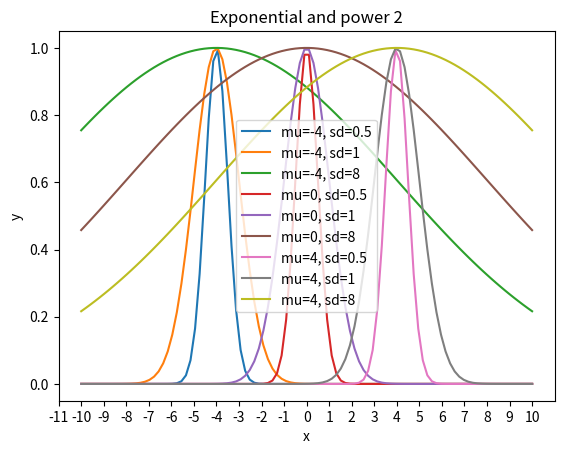

Write the Python code that produced this figure.
from matplotlib import pyplot as plt
import numpy as np


x = np.linspace(-10, 10, 100)

# y = np.exp(-x)
# plt.plot(x, y, 'r-', label='exponential')

# y1 = 0.5**(-x)
# plt.plot(x, y1, 'b-', label='power 2')

# mus = np.arange(-11, 11, 6)
mus = [-4, 0, 4]
sd = [0.5, 1, 8]
for mu in mus:
    for s in sd:
        y = np.exp(-(x-mu)**2/(2*s**2))
        plt.plot(x, y, label='mu='+str(mu)+', sd='+str(s))


plt.xticks(np.arange(-11, 11, 1))
# plt.yticks(np.arange(-11, 11, 1))



plt.xlabel('x')
plt.ylabel('y')
plt.title('Exponential and power 2')
plt.legend()
plt.show()